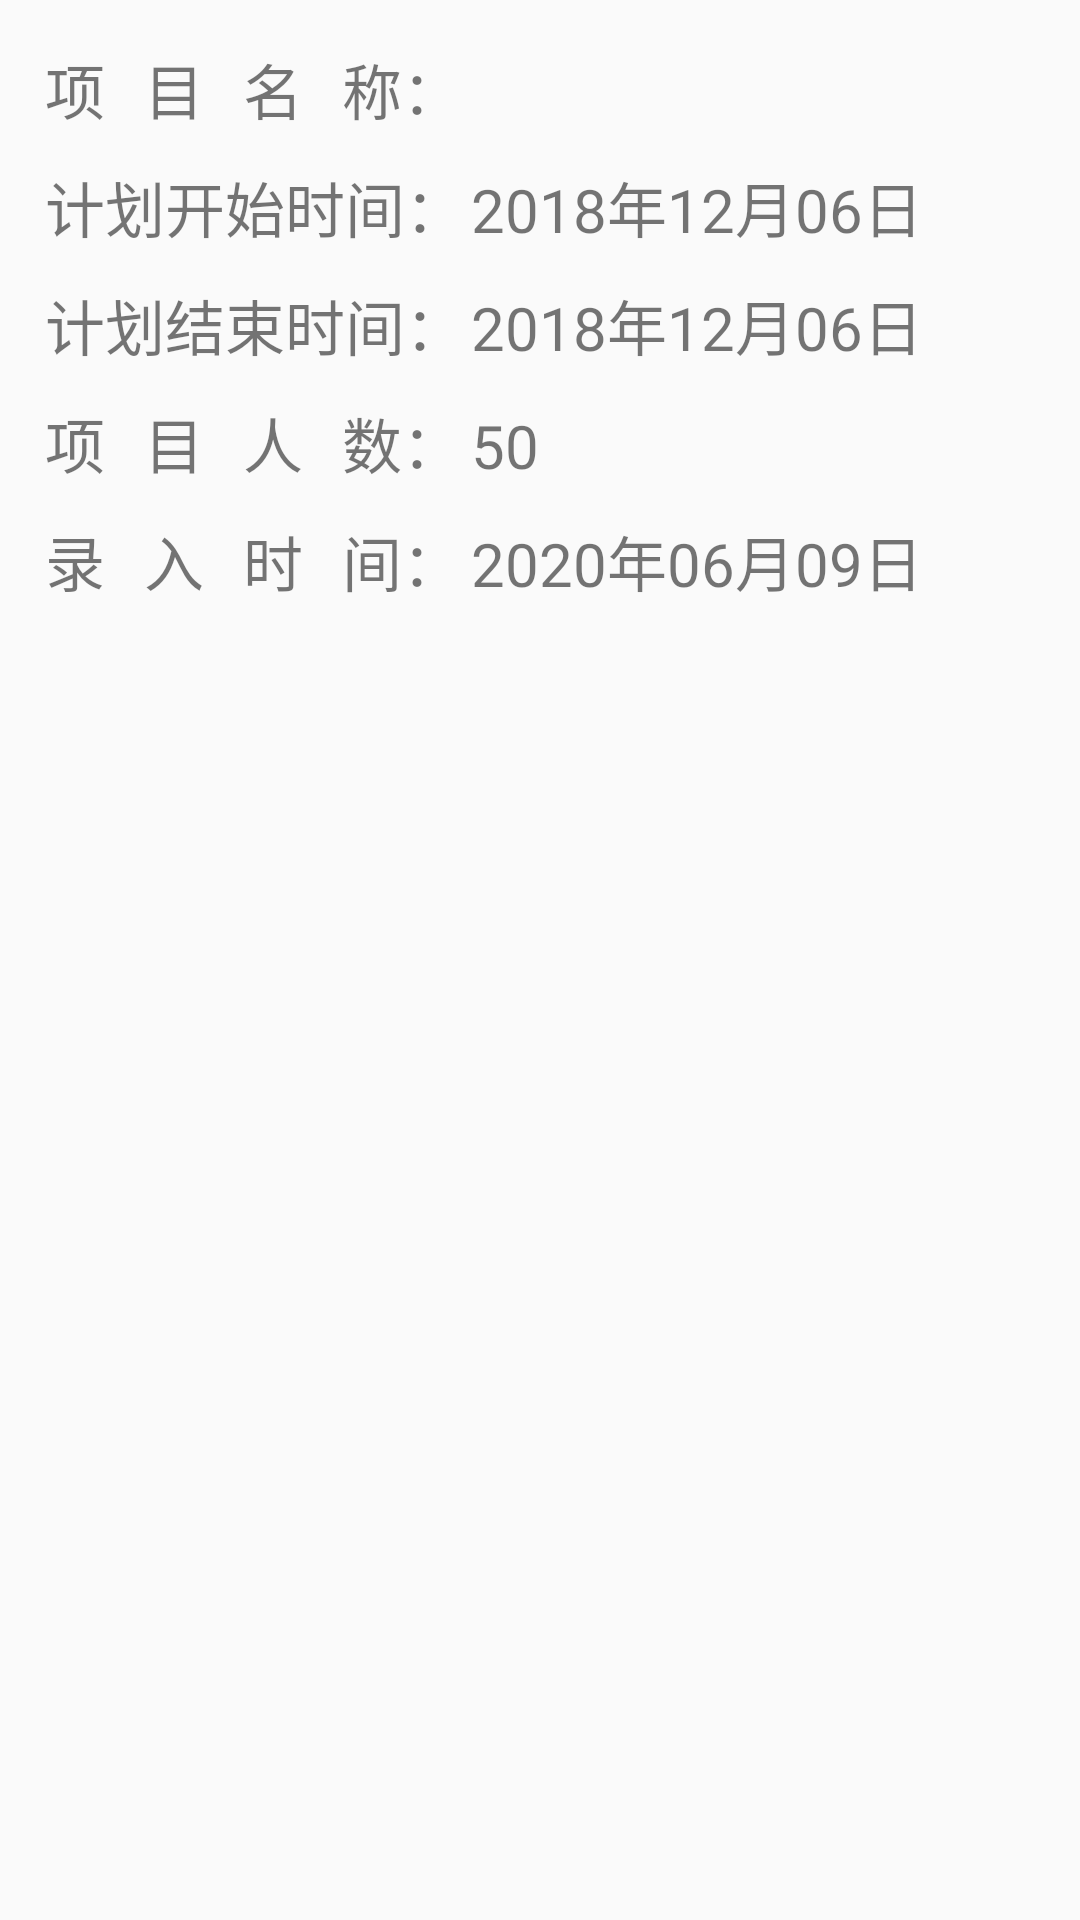

Write the Android layout XML for this screen, with the resource values it uses.
<!-- AndroidManifest.xml: application theme AppTheme -->
<!-- res/layout/layout_list_adapter.xml -->
<?xml version="1.0" encoding="utf-8"?>

<LinearLayout xmlns:android="http://schemas.android.com/apk/res/android"
    android:layout_width="match_parent"
    android:layout_height="match_parent"
    android:orientation="vertical"
    android:padding="15dp">

    <LinearLayout
        android:layout_width="match_parent"
        android:layout_height="wrap_content"
        android:orientation="horizontal">

        <TextView
            android:layout_width="284dp"
            android:layout_height="wrap_content"
            android:layout_weight="1"
            android:text="项&#160;&#160;&#160;目&#160;&#160;&#160;名&#160;&#160;&#160;称："
            android:textSize="20sp" />

        <TextView
            android:id="@+id/tv_xiangmumingcheng"
            android:layout_width="match_parent"
            android:layout_height="wrap_content"
            android:textSize="20sp"
            android:layout_weight="1"/>

    </LinearLayout>

    <LinearLayout
        android:layout_width="match_parent"
        android:layout_height="wrap_content"
        android:orientation="horizontal"
        android:layout_marginTop="10dp">

        <TextView
            android:layout_width="284dp"
            android:layout_height="wrap_content"
            android:layout_weight="1"
            android:text="计划开始时间："
            android:textSize="20sp" />

        <TextView
            android:id="@+id/tv_jihuakaishishijian"
            android:layout_width="match_parent"
            android:layout_height="wrap_content"
            android:text="2018年12月06日"
            android:textSize="20sp"
            android:layout_weight="1"/>

    </LinearLayout>

    <LinearLayout
        android:layout_width="match_parent"
        android:layout_height="wrap_content"
        android:orientation="horizontal"
        android:layout_marginTop="10dp">

        <TextView
            android:layout_width="284dp"
            android:layout_height="wrap_content"
            android:layout_weight="1"
            android:text="计划结束时间："
            android:textSize="20sp" />

        <TextView
            android:id="@+id/tv_jihuajieshushijian"
            android:layout_width="match_parent"
            android:layout_height="wrap_content"
            android:text="2018年12月06日"
            android:textSize="20sp"
            android:layout_weight="1"/>

    </LinearLayout>

    <LinearLayout
        android:layout_width="match_parent"
        android:layout_height="wrap_content"
        android:orientation="horizontal"
        android:layout_marginTop="10dp">

        <TextView
            android:layout_width="284dp"
            android:layout_height="wrap_content"
            android:layout_weight="1"
            android:text="项&#160;&#160;&#160;目&#160;&#160;&#160;人&#160;&#160;&#160;数："
            android:textSize="20sp" />

        <TextView
            android:id="@+id/tv_xiangmurenshu"
            android:layout_width="match_parent"
            android:layout_height="wrap_content"
            android:text="50"
            android:textSize="20sp"
            android:layout_weight="1"/>

    </LinearLayout>

    <LinearLayout
        android:layout_width="match_parent"
        android:layout_height="wrap_content"
        android:orientation="horizontal"
        android:layout_marginTop="10dp">

        <TextView
            android:layout_width="284dp"
            android:layout_height="wrap_content"
            android:layout_weight="1"
            android:text="录&#160;&#160;&#160;入&#160;&#160;&#160;时&#160;&#160;&#160;间："
            android:textSize="20sp" />

        <TextView
            android:id="@+id/tv_xiangmulurushijian"
            android:layout_width="match_parent"
            android:layout_height="wrap_content"
            android:text="2020年06月09日"
            android:textSize="20sp"
            android:layout_weight="1"/>

    </LinearLayout>


</LinearLayout>
<!-- resources referenced by this layout -->
<resources>
  <style name="AppTheme" parent="Theme.AppCompat.Light.NoActionBar">
          
          <item name="colorPrimary">@color/colorWhite</item>
          <item name="colorPrimaryDark">@color/colorWhite</item>
          <item name="colorAccent">@color/colorGrey</item>
      </style>
  <color name="colorWhite">#FFFFFF</color>
  <color name="colorGrey">#999999</color>
</resources>
